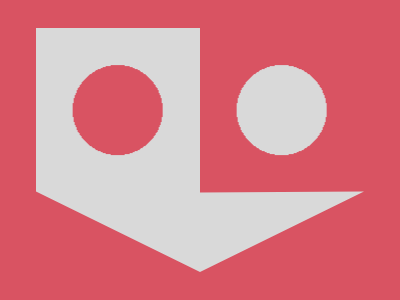

Reproduce this picture with HTML and CSS.

<p><p><style>*{background:#D95362;p{margin:28;clip-path:polygon(50%0%,50%174q,100%67%,50%100%,0 67%,0 45%,0 0);background:radial-gradient(1q,var(--c,#0000)45px,var(--b,#d9d9d9))260q 216q;height:244;+p{--c:#D9D9D9;--b:#0000;margin:-272-82 0 174}</style>
<!-- <style>*{background:radial-gradient(1q,#4443 2.5lh,#D95362 0 56em,#D9D9D9)6vw -42q/43vw;*{font:5%/0'';clip-path:polygon(7.3%7%,50%7%,50%47vw,93%46vw,50%279q,7.3%65% -->
<!-- <a><style>&>*{clip-path:polygon(-103%0,50%100%,203%0)}*{background:radial-gradient(1q,#d95362 2800em,#d9d9d9 0 28e5em,#d95362)-2875120em -2500em;*{font:.1%a;margin:7%36;padding:79 128 -->
